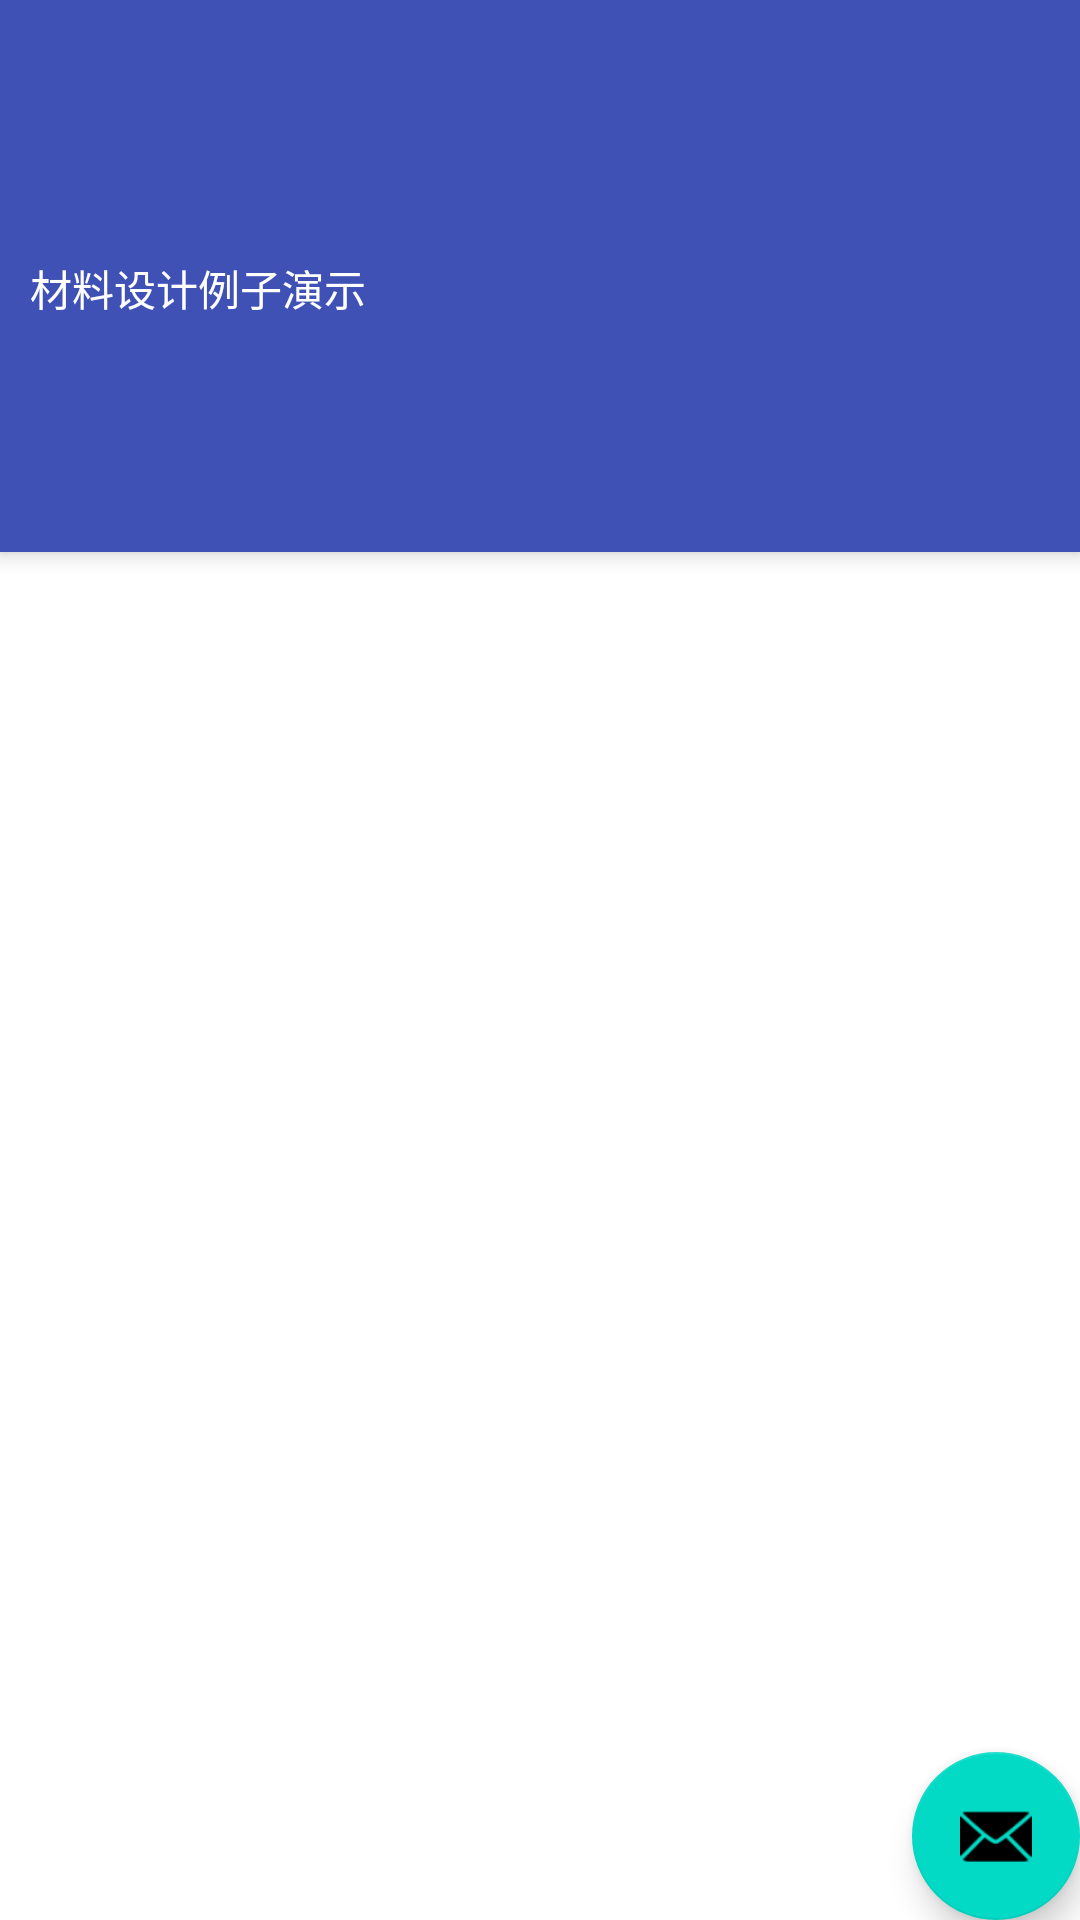

Write the Android layout XML for this screen, with the resource values it uses.
<!-- AndroidManifest.xml: application theme AppTheme -->
<!-- res/layout/app_bar_main.xml -->
<?xml version="1.0" encoding="utf-8"?>
<LinearLayout xmlns:android="http://schemas.android.com/apk/res/android"
    xmlns:tools="http://schemas.android.com/tools"
    android:layout_width="match_parent"
    android:layout_height="match_parent"
    xmlns:app="http://schemas.android.com/apk/res-auto"
    android:orientation="vertical"
    tools:context="cn.itcast.md.MainActivity">

    <android.support.v7.widget.Toolbar
        android:id="@+id/toolbar"
        android:layout_width="match_parent"
        android:layout_height="?attr/actionBarSize"
        android:background="@color/colorPrimary"
        app:theme="@style/ThemeOverlay.AppCompat.Dark"
        app:popupTheme="@style/Theme.AppCompat.Light"/>

    <android.support.design.widget.CoordinatorLayout
        android:layout_width="match_parent"
        android:layout_height="match_parent"
        tools:context="cn.itcast.md.MainActivity">

        
        <android.support.design.widget.AppBarLayout
            android:layout_width="match_parent"
            android:layout_height="wrap_content">

            
            <LinearLayout
                android:layout_width="match_parent"
                android:orientation="vertical"
                android:background="@color/colorPrimary"
                android:minHeight="50dp"
                app:layout_scrollFlags="scroll"
                android:layout_height="wrap_content">

                <TextView
                    android:layout_width="match_parent"
                    android:gravity="center_vertical"
                    android:textColor="#fff"
                    android:paddingLeft="10dp"
                    android:text="材料设计例子演示"
                    android:layout_height="80dp" />

            </LinearLayout>

            
            
            <android.support.design.widget.TabLayout
                android:id="@+id/tab_layout"
                app:theme="@style/ThemeOverlay.AppCompat.Dark"
                android:background="@color/colorPrimary"
                android:layout_width="match_parent"
                android:layout_height="wrap_content"/>

        </android.support.design.widget.AppBarLayout>

        
        <android.support.v4.view.ViewPager
            android:id="@+id/view_pager"
            app:layout_behavior="@string/appbar_scrolling_view_behavior"
            android:layout_width="match_parent"
            android:layout_height="match_parent"/>

        <android.support.design.widget.FloatingActionButton
            android:id="@+id/fab"
            android:layout_width="wrap_content"
            android:layout_height="wrap_content"
            android:layout_gravity="bottom|end"
            android:layout_margin="@dimen/fab_margin"
            android:src="@android:drawable/ic_dialog_email" />

    </android.support.design.widget.CoordinatorLayout>

</LinearLayout>
<!-- resources referenced by this layout -->
<resources>
  <color name="colorPrimary">#3F51B5</color>
</resources>
